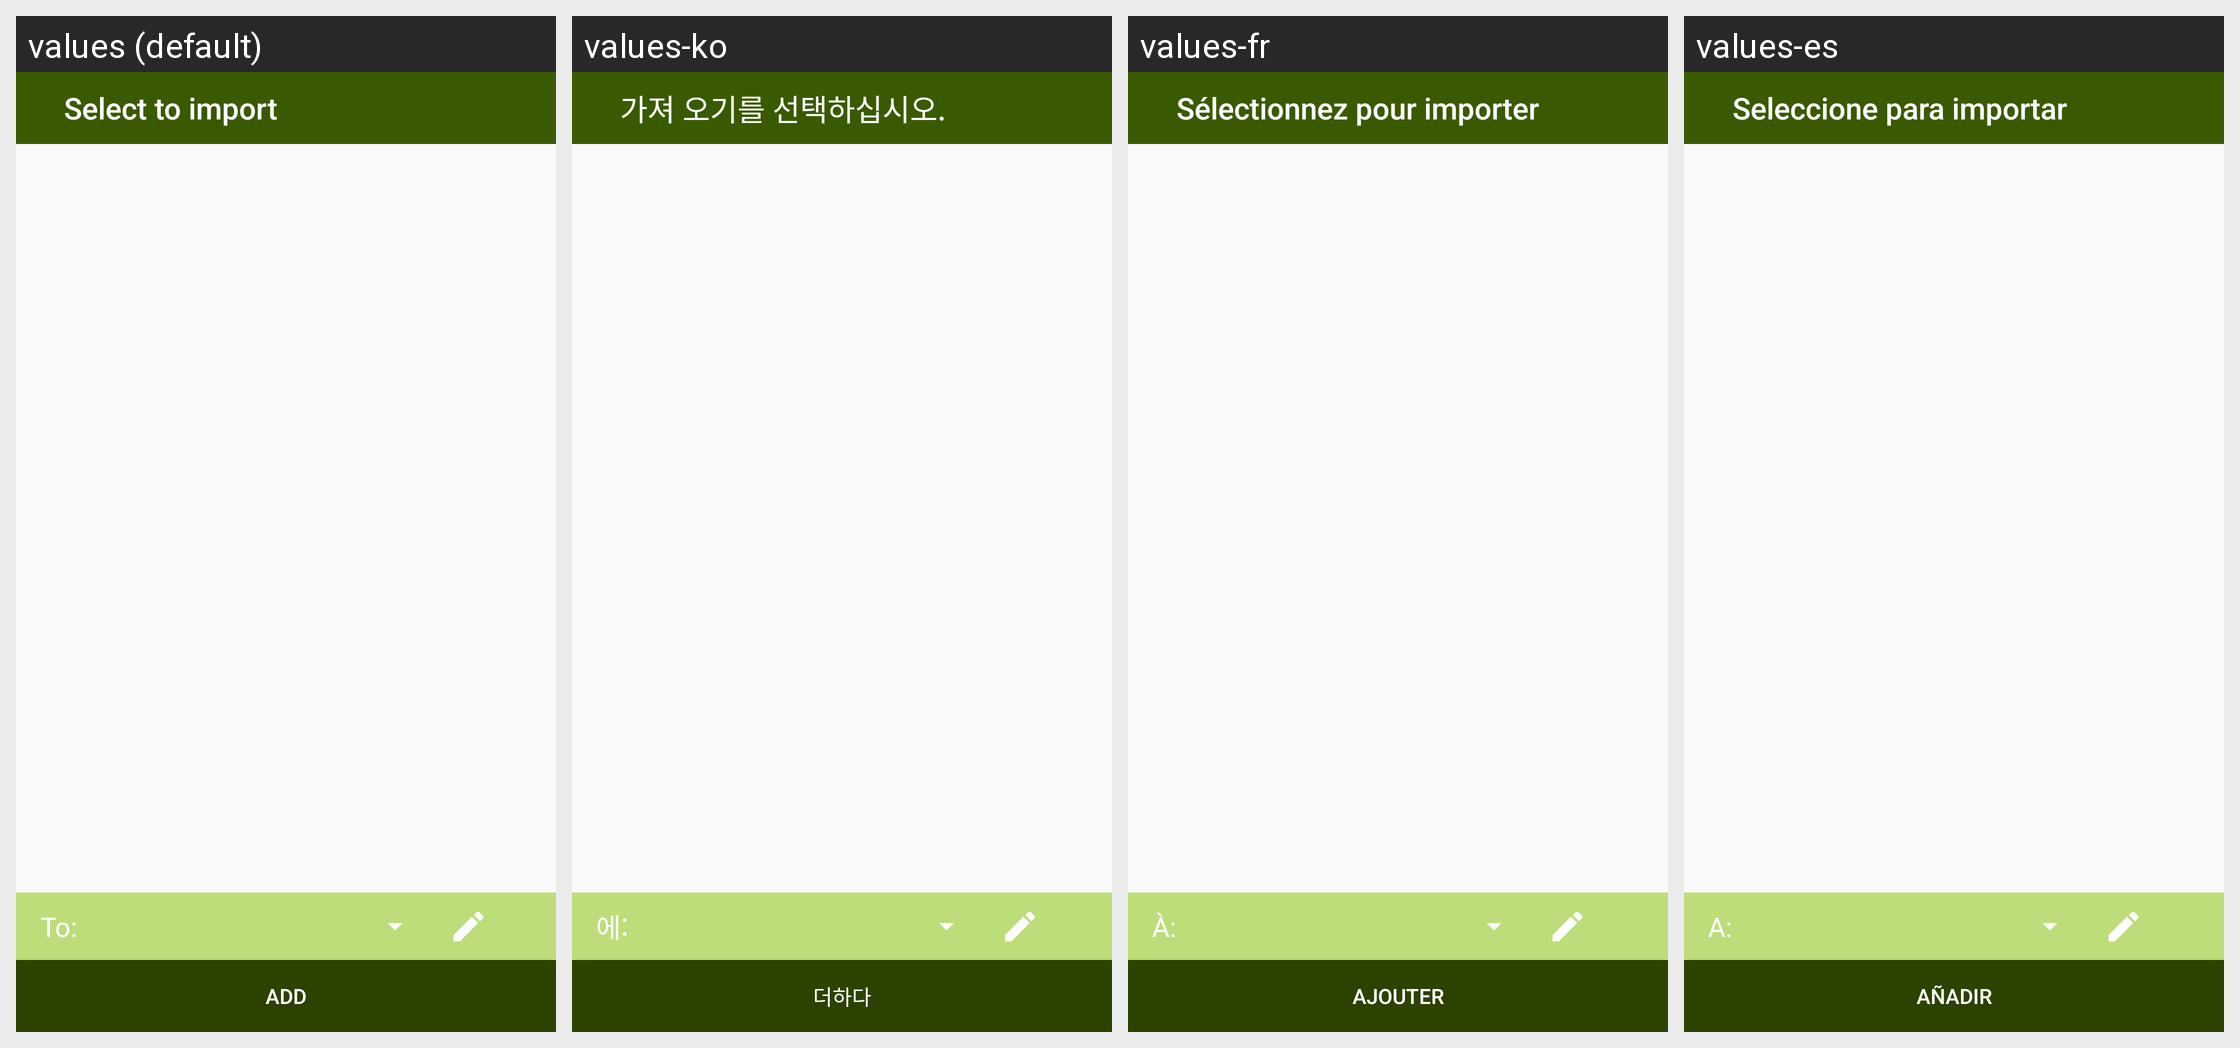

The same Android screen rendered under several of its app's locales, left to right. List the strings drawn on it with the default value and each locale's translation.
Android screen res/layout/fragment_clipboard_product.xml rendered under 4 locales, left to right: values (default), values-ko, values-fr, values-es. Device: Nexus 5 (rendered at 1080×1920; each locale shown at half size, 540×960, under a caption strip naming it); theme AppTheme.
Other locales in the repository, not shown: values-de, values-ja, values-pt, values-ru, values-vi.
Strings drawn on this screen, with the default value and each locale's value (text and hints the layout hard-codes, and strings that could not be matched under every locale, appear in the picture but are not listed):

clipboard_product_text_header
  values: Select to import
  values-ko: 가져 오기를 선택하십시오.
  values-fr: Sélectionnez pour importer
  values-es: Seleccione para importar

all_text_add_item_to_list
  values: To:
  values-ko: 에:
  values-fr: À:
  values-es: A:

abc_add
  values: Add
  values-ko: 더하다
  values-fr: Ajouter
  values-es: Añadir
